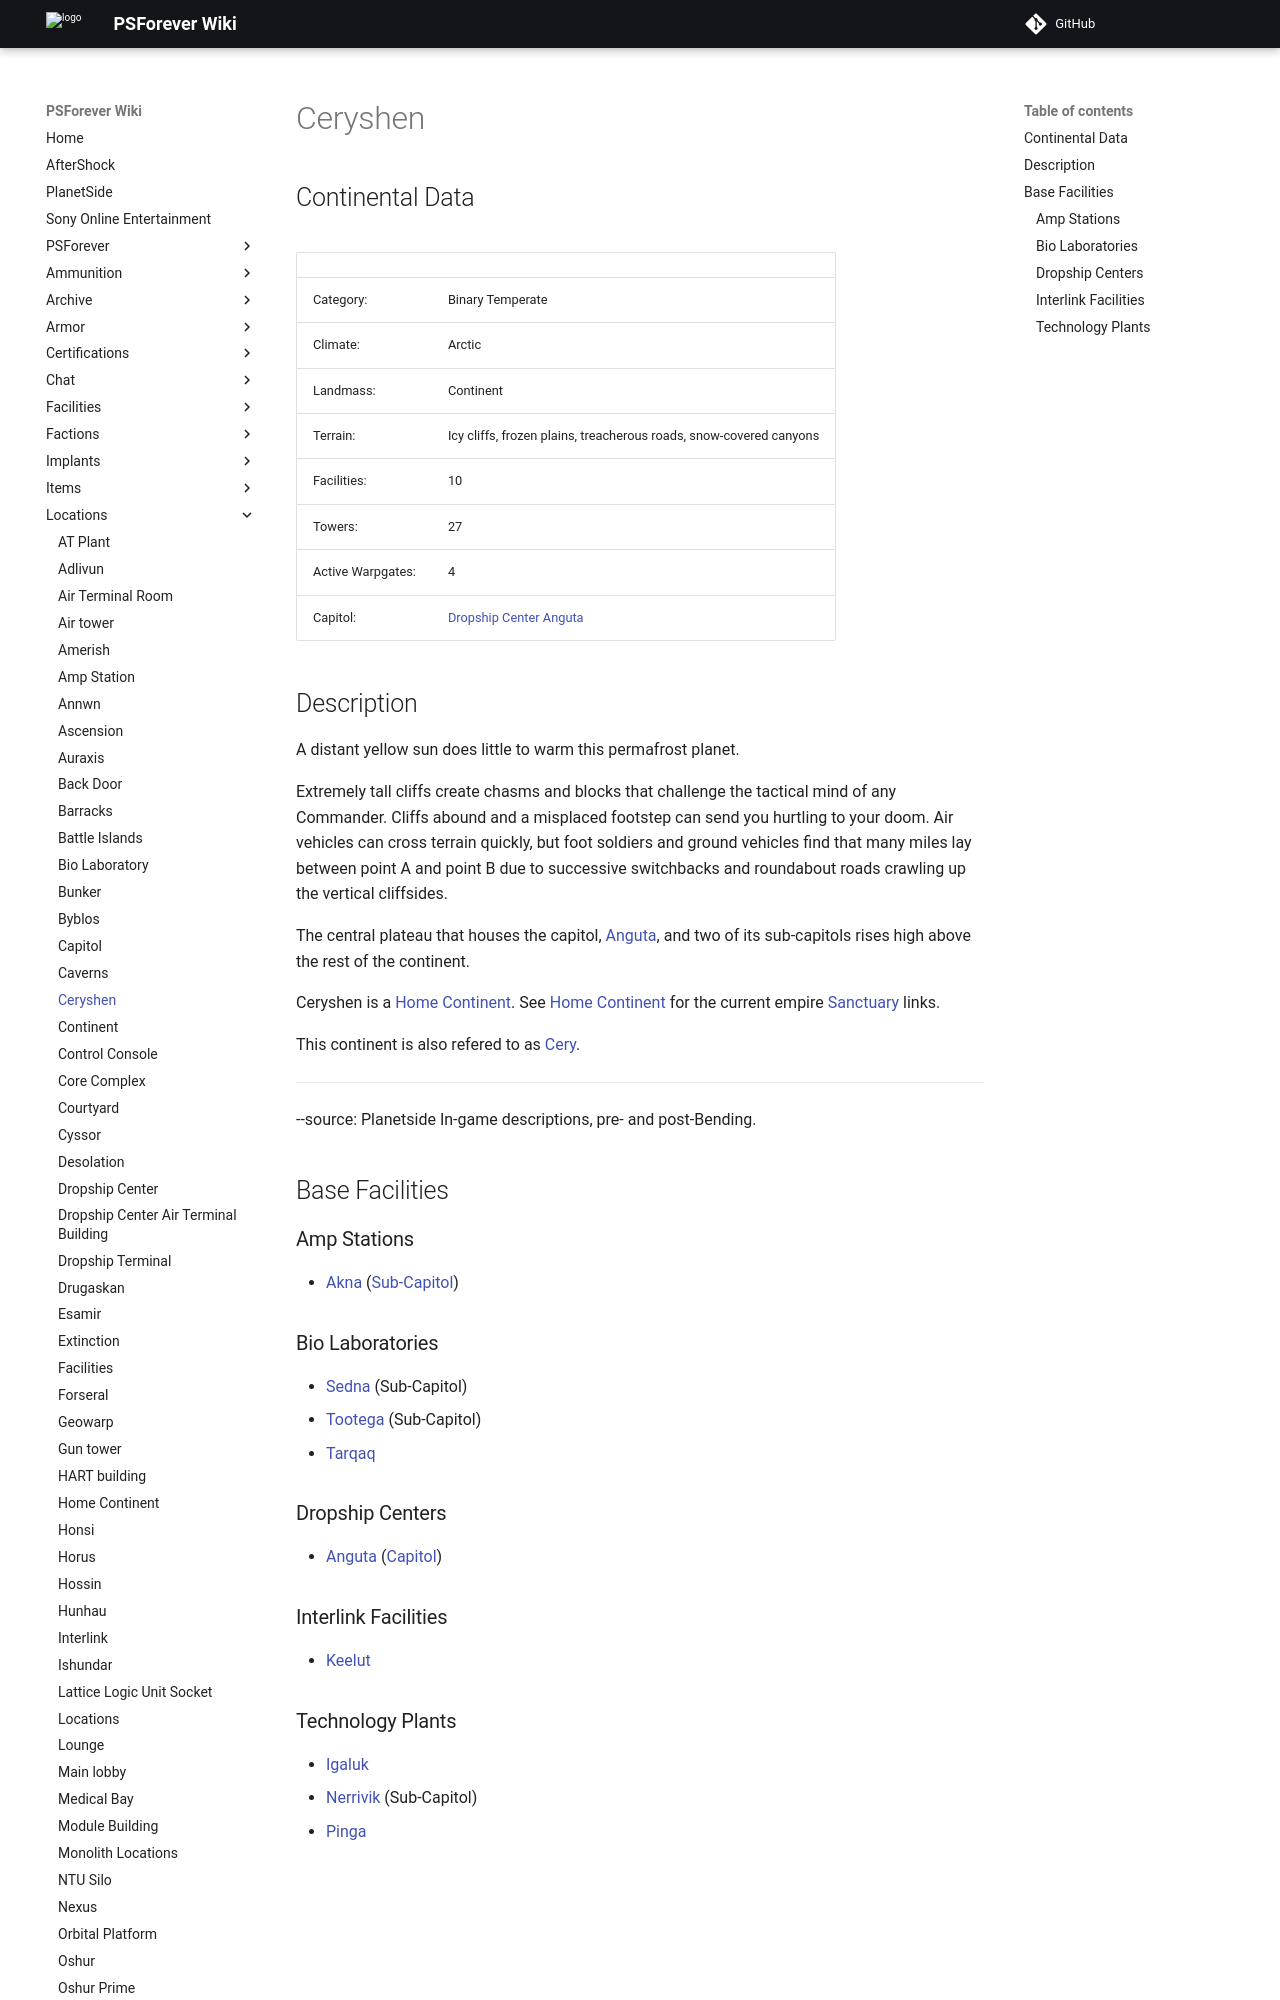

repository: psforever/wiki · page: locations/Ceryshen/index.html · generator: mkdocs

![](images/CeryshenMap.jpg "fig:CeryshenMap.jpg")
![](images/Ceryshen_Terrain.jpg "fig:Ceryshen_Terrain.jpg")

## Continental Data

|                   |                                                                           |
| ----------------- | ------------------------------------------------------------------------- |
| Category:         | Binary Temperate                                                          |
| Climate:          | Arctic                                                                    |
| Landmass:         | Continent                                                                 |
| Terrain:          | Icy cliffs, frozen plains, treacherous roads, snow-covered canyons        |
| Facilities:       | 10                                                                        |
| Towers:           | 27                                                                        |
| Active Warpgates: | 4                                                                         |
| Capitol:          | [Dropship Center](Dropship_Center "wikilink") [Anguta](Anguta "wikilink") |
